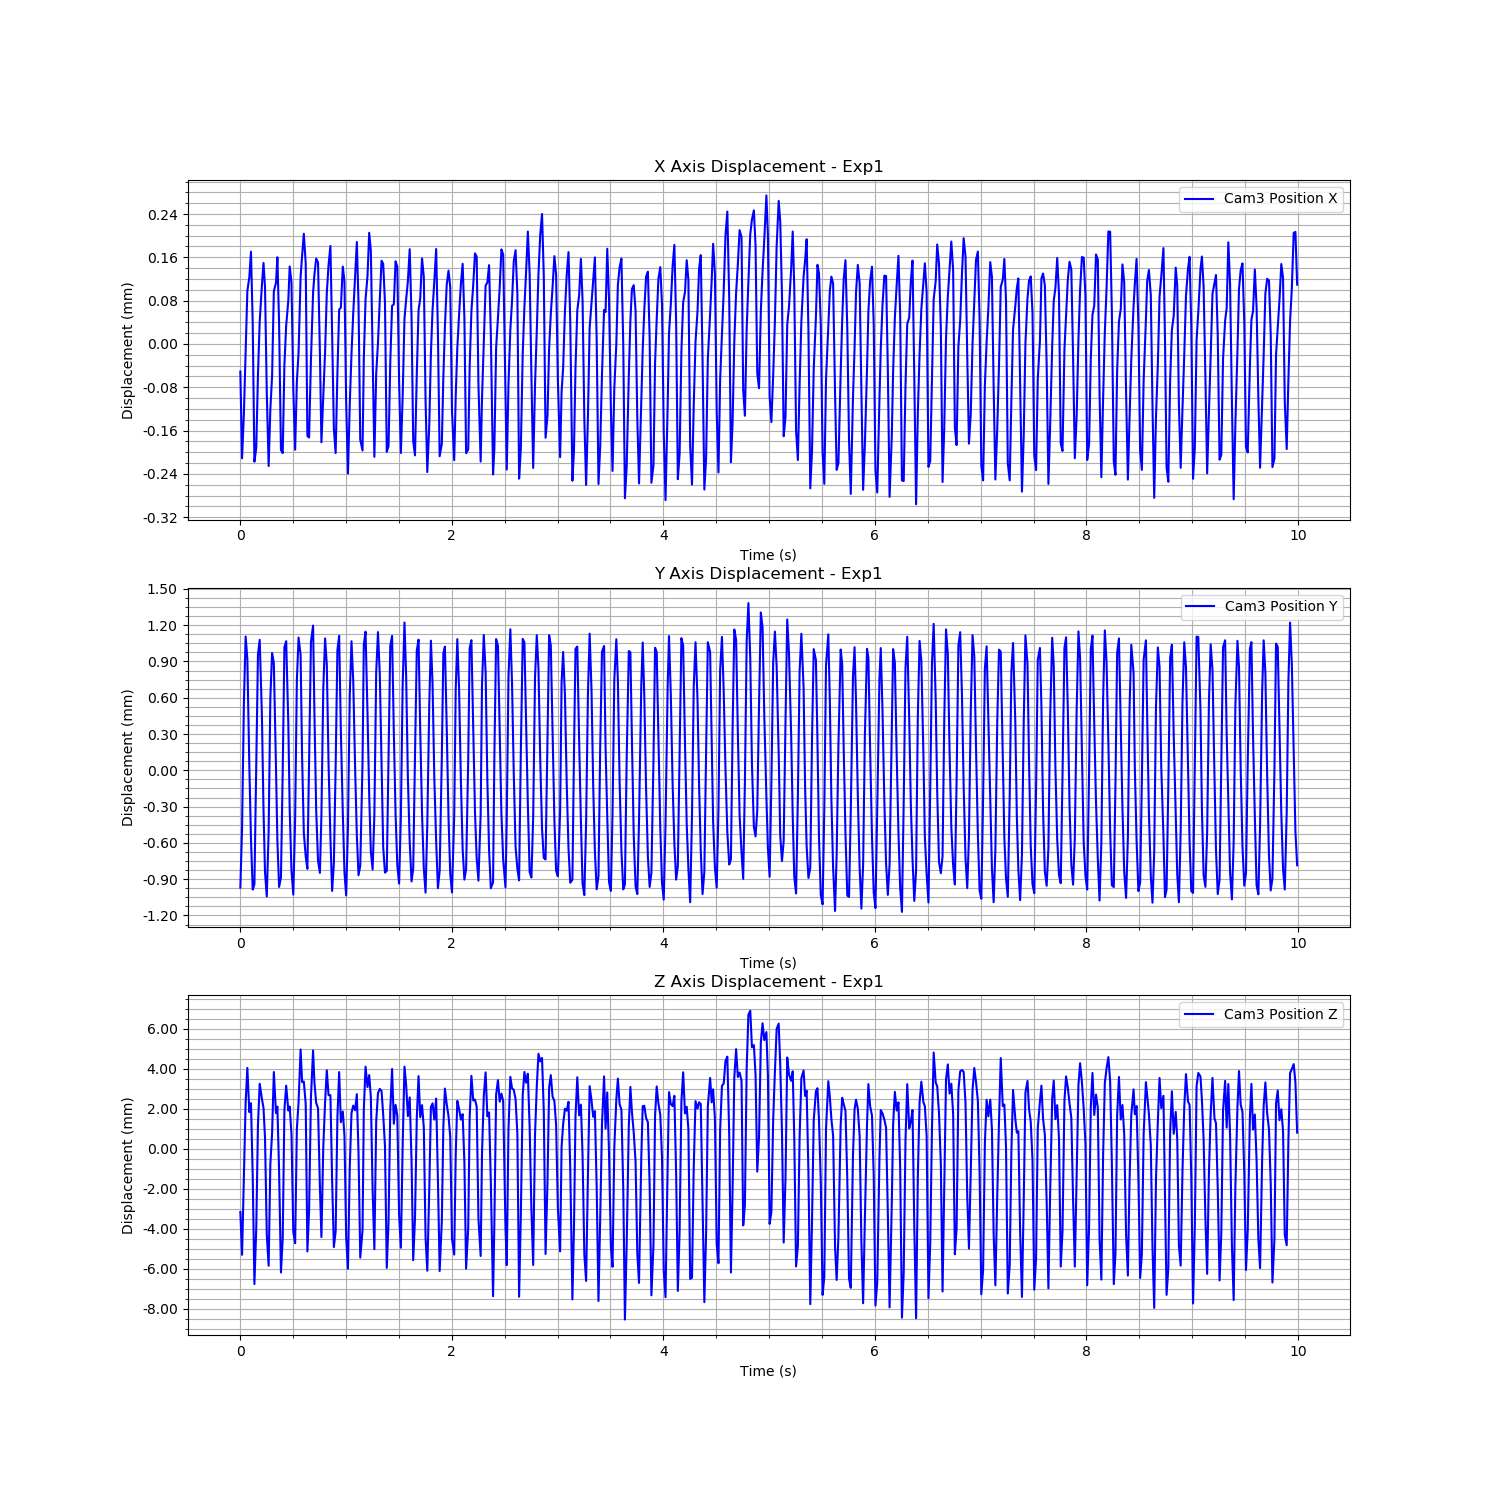

Source data for this figure (header and first rows):
Time (s), Cam3 Fiducial ID, Cam3 Position X, Cam3 Position Y, Cam3 Position Z, Cam3 Rotation X, Cam3 Rotation Y, Cam3 Rotation Z, Cam3 Rotation W
1726277919, 0, -0.0001022, -0.001097, -0.004801, -0.01552, -0.02182, 0.0007845, 0.9996
1726277919, 0, -0.0002625, -0.0006047, -0.00694, -0.02654, -0.0403, 0.001692, 0.9988
1726277919, 0, -0.00018, 0.0004267, -0.002903, -0.03243, -0.0203, 0.0006374, 0.9993
1726277919, 0, -6.667403624490778e-05, 0.0009791, 0.0006617, 0.007285, 0.008528, -0.001803, 0.9999
1726277919, 0, 4.630553445034275e-05, 0.000794, 0.002398, 0.03055, -0.0004247, -0.001203, 0.9995
1726277919, 0, 7.223251332933673e-05, -9.440328293636153e-05, 0.0001888, 0.04006, 0.01233, -0.001918, 0.9991
1726277919, 0, 0.0001192, -0.0006932, 0.0006348, 0.02237, -0.0008716, -0.0007712, 0.9997
1726277919, 0, -1.1444219378101745e-05, -0.001113, -0.002961, -0.006697, -0.01631, -0.0001055, 0.9998
1726277919, 0, -0.0002687, -0.00107, -0.0084, -0.01649, -0.04648, 0.00206, 0.9988
1726277919, 0, -0.0002435, -0.000113, -0.005646, -0.02528, -0.03379, 0.0008911, 0.9991
1726277919, 0, -0.0001086, 0.0008286, -0.0004605, -0.004861, 0.003791, -0.0009458, 1
1726277919, 0, -9.987757172076028e-06, 0.0009517, 0.001605, 0.02123, 0.009928, -0.001157, 0.9997
1726277919, 0, 5.698080750544364e-05, 0.0003257, 0.0008523, 0.03971, 0.01498, -0.002215, 0.9991
1726277919, 0, 9.836641054039794e-05, -0.0004495, 0.0003988, 0.03012, 0.01012, -0.001201, 0.9995
1726277919, 0, 5.3591505233511646e-05, -0.0009723, -0.001092, 0.008993, -0.0004251, -0.0007403, 1
1726277919, 0, -0.0001407, -0.00117, -0.005907, -0.02411, -0.02911, 0.0009654, 0.9993
1726277919, 0, -0.0002768, -0.0006315, -0.007485, -0.01874, -0.04367, 0.001487, 0.9989
1726277919, 0, -0.0001722, 0.0004716, -0.002411, -0.02436, -0.01698, 0.0001478, 0.9996
1726277919, 0, -0.0001104, 0.0008432, -0.0008711, 0.01339, 0.002123, -0.001131, 0.9999
1726277919, 0, 4.5974185451968646e-05, 0.0007601, 0.002191, 0.03181, 0.01103, -0.0008851, 0.9994
1726277919, 0, 6.19112740781369e-05, -0.0001072, 0.0001375, 0.04267, 0.01592, -0.001881, 0.999
1726277919, 0, 0.0001089, -0.00071, 0.0004641, 0.02301, 0.00768, -0.0008309, 0.9997
1726277920, 0, -1.4093961112073719e-05, -0.001091, -0.002751, -0.007113, -0.008145, -0.0002882, 0.9999
1726277920, 0, -0.000247, -0.001013, -0.007821, -0.01583, -0.04372, 0.001976, 0.9989
1726277920, 0, -0.0002528, -0.0001361, -0.00611, -0.02087, -0.03632, 0.001219, 0.9991
1726277920, 0, -9.020674938968125e-05, 0.00089, 0.0002915, -0.006527, 0.01306, -0.001518, 0.9999
1726277920, 0, -1.7118949438224947e-05, 0.0009403, 0.001508, 0.02287, 0.01266, -0.001562, 0.9997
1726277920, 0, 2.8986142906551284e-05, 0.000259, 0.000266, 0.04027, 0.01435, -0.001716, 0.9991
1726277920, 0, 9.186870201213699e-05, -0.0004479, 0.0004683, 0.03135, 0.01838, -0.001668, 0.9993
1726277920, 0, 6.208810279563838e-05, -0.0009599, -0.0009239, 0.009767, -0.002429, -0.0006404, 0.9999
1726277920, 0, -0.0001354, -0.001155, -0.005803, -0.01411, -0.02435, 0.0005948, 0.9996
1726277920, 0, -0.0002466, -0.0005244, -0.006359, -0.02391, -0.0389, 0.001493, 0.999
1726277920, 0, -0.0001208, 0.0006133, -0.0006664, -0.02662, -0.007063, -0.0002904, 0.9996
1726277920, 0, -6.721148824321752e-05, 0.0009703, 0.0006811, 0.01322, 0.004763, -0.001569, 0.9999
1726277920, 0, 7.209490410303123e-05, 0.0008278, 0.003315, 0.02926, 0.001355, -0.0009261, 0.9996
1726277920, 0, 0.0001118, -1.7113961650280735e-05, 0.001687, 0.0411, 0.02032, -0.002212, 0.9989
1726277920, 0, 0.0001523, -0.0006424, 0.001715, 0.02258, 0.005387, -0.0004004, 0.9997
1726277920, 0, 9.760881901001793e-05, -0.0008391, 0.000603, -0.0188, -0.002498, -0.0004397, 0.9998
1726277920, 0, -0.0002213, -0.0009415, -0.006769, -0.01167, -0.04516, 0.002441, 0.9989
1726277920, 0, -0.0002241, -3.3338919504107815e-05, -0.004721, -0.0244, -0.03418, 0.0005496, 0.9991
1726277920, 0, -8.009526970663422e-05, 0.0009345, 0.0009382, -0.001609, 0.02252, -0.001228, 0.9997
1726277920, 0, 4.307464868064166e-05, 0.00107, 0.003273, 0.02361, 0.01548, -0.00115, 0.9996
1726277920, 0, 7.660547221823105e-05, 0.0003545, 0.001675, 0.03843, 0.01431, -0.001355, 0.9992
1726277920, 0, 0.0001065, -0.0004553, 0.0006463, 0.0316, 0.009853, -0.0009741, 0.9995
1726277920, 0, 9.911229796451166e-05, -0.0008759, 0.0003871, 0.005928, -0.001325, -0.0006923, 1
1726277920, 0, -6.842935578145008e-05, -0.000975, -0.00355, -0.02042, -0.02572, 0.0006251, 0.9995
1726277920, 0, -0.0002329, -0.0004972, -0.006053, -0.02368, -0.04028, 0.001849, 0.9989
1726277920, 0, -0.0001498, 0.0005454, -0.001583, -0.02034, -0.009262, 0.0004765, 0.9998
1726277920, 0, -6.658594676197321e-05, 0.0009629, 0.0006777, 0.01329, 0.004126, -0.001325, 0.9999
1726277920, 0, 4.2795793106717093e-05, 0.0007473, 0.002278, 0.03143, 0.003601, -0.001045, 0.9995
1726277920, 0, 9.429084982129135e-05, -6.70262127720259e-05, 0.001036, 0.03995, 0.01439, -0.002137, 0.9991
1726277920, 0, 0.0001297, -0.0006836, 0.001036, 0.01744, 0.007873, -0.0009207, 0.9998
1726277920, 0, -3.2396792063655244e-05, -0.001125, -0.003239, -0.006331, -0.01183, -4.529140196531184e-05, 0.9999
1726277920, 0, -0.0002082, -0.0008981, -0.00655, -0.02417, -0.04022, 0.002108, 0.9989
1726277920, 0, -0.0002528, -9.559289823236741e-05, -0.005772, -0.01805, -0.03221, 0.0009135, 0.9993
1726277920, 0, -0.0001054, 0.0008657, -9.275547936741641e-05, -0.004817, 0.01034, -0.0009813, 0.9999
1726277920, 0, 1.2247210595985778e-05, 0.0009848, 0.002187, 0.02117, 0.01466, -0.0009314, 0.9997
1726277920, 0, 1.5641508077422973e-05, 0.000204, -0.0003147, 0.04095, 0.01346, -0.001439, 0.9991
1726277920, 0, 9.16137989916419e-05, -0.0004805, 0.0002186, 0.02976, 0.01017, -0.001279, 0.9995
1726277920, 0, 6.401216160122506e-05, -0.0009704, -0.0009994, 0.006319, -0.007007, -0.0005698, 1
... 540 more rows
